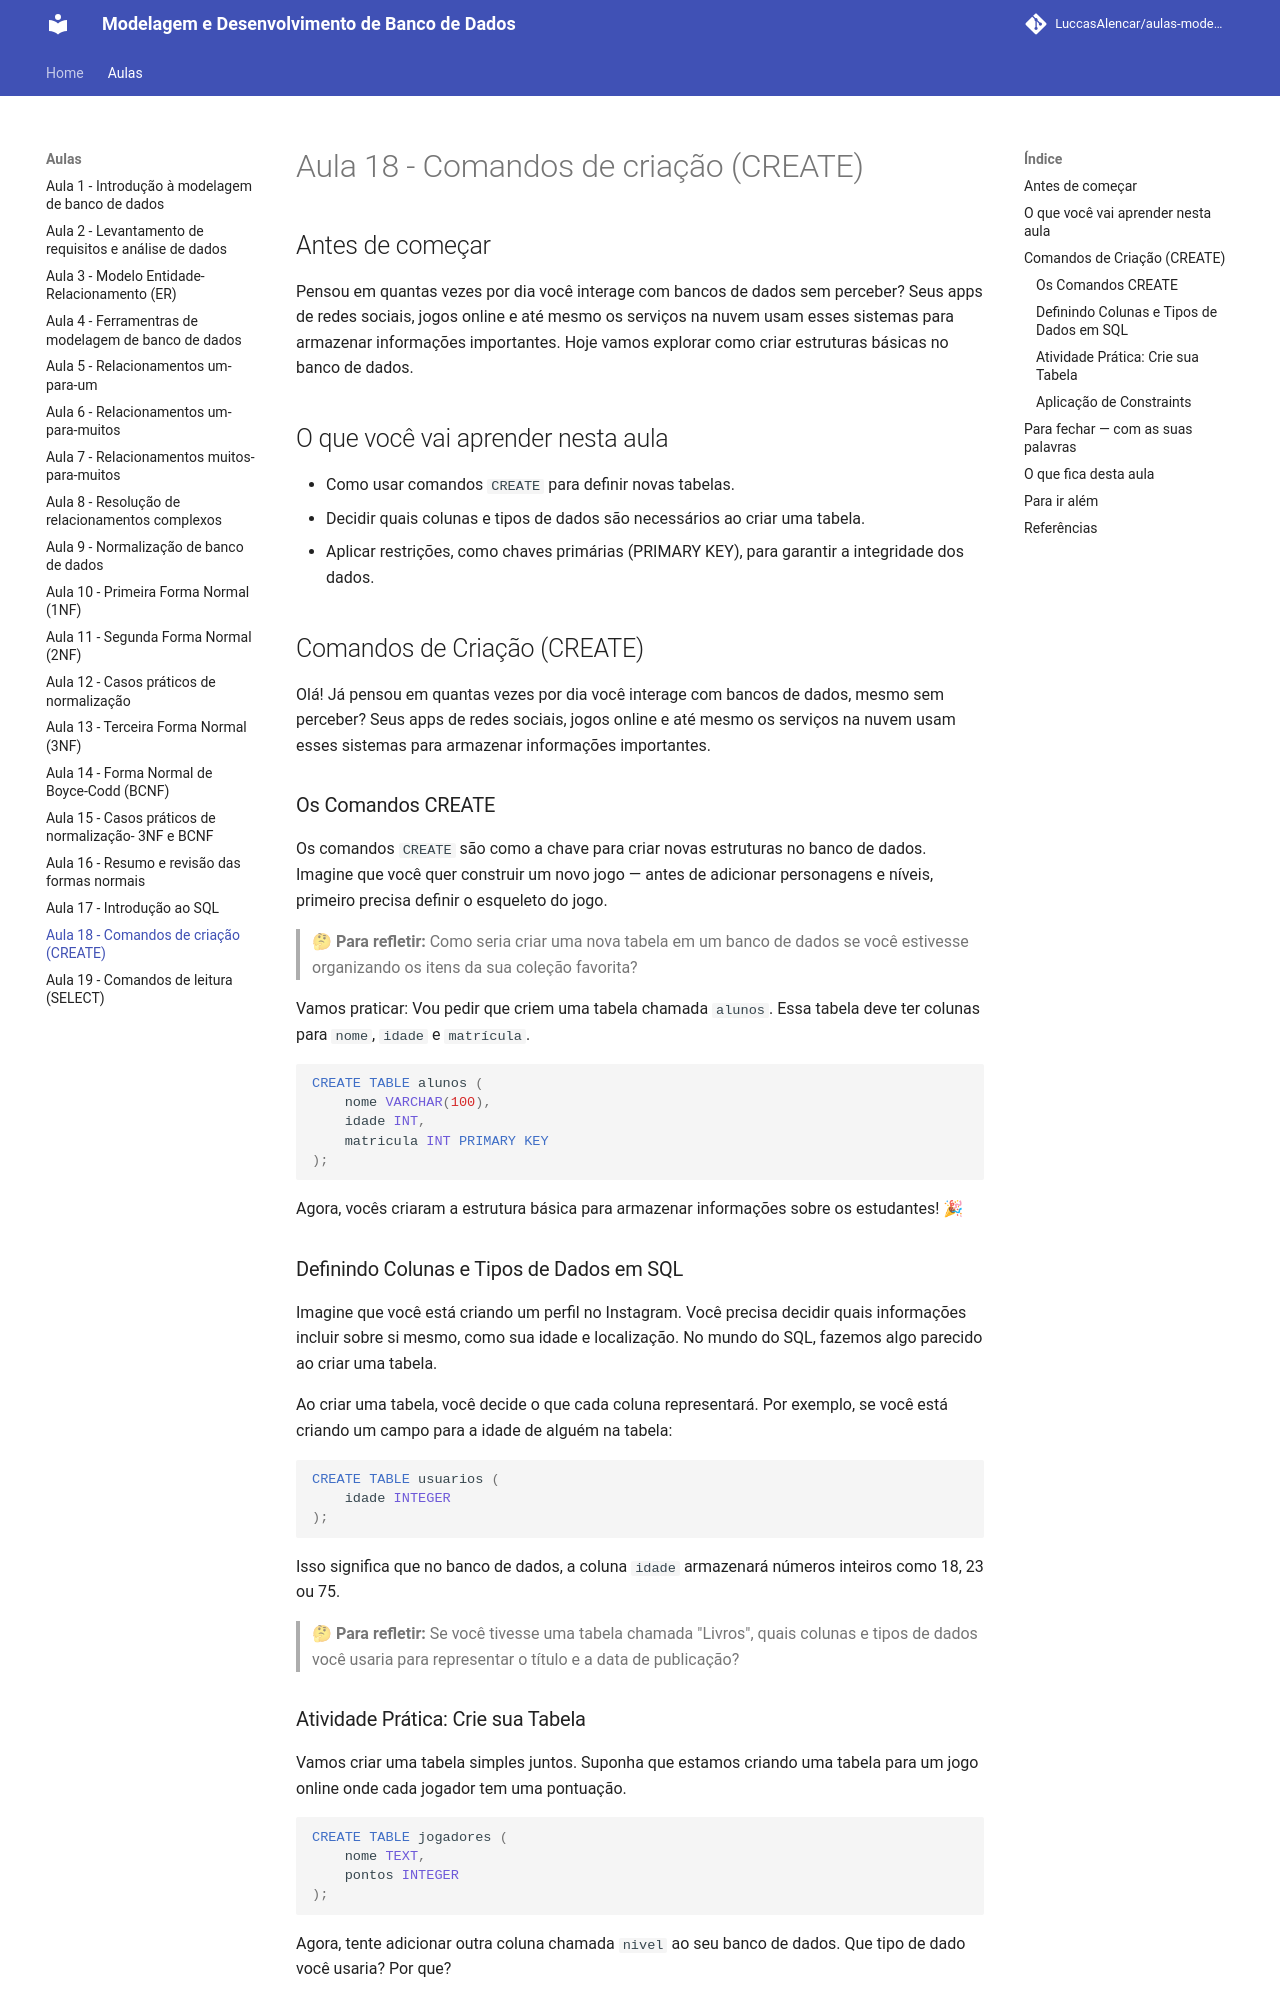

repository: LuccasAlencar/aulas-modelagem-e-desenvolvimento-de-banco-de-dados · page: aulas/aula18/index.html · generator: mkdocs

---
title: "Aula 19 — Comandos de criação (CREATE)"
layout: default
---

## Antes de começar

Pensou em quantas vezes por dia você interage com bancos de dados sem perceber? Seus apps de redes sociais, jogos online e até mesmo os serviços na nuvem usam esses sistemas para armazenar informações importantes. Hoje vamos explorar como criar estruturas básicas no banco de dados.

## O que você vai aprender nesta aula

- Como usar comandos `CREATE` para definir novas tabelas.
- Decidir quais colunas e tipos de dados são necessários ao criar uma tabela.
- Aplicar restrições, como chaves primárias (PRIMARY KEY), para garantir a integridade dos dados.

## Comandos de Criação (CREATE)

Olá! Já pensou em quantas vezes por dia você interage com bancos de dados, mesmo sem perceber? Seus apps de redes sociais, jogos online e até mesmo os serviços na nuvem usam esses sistemas para armazenar informações importantes.

### Os Comandos CREATE

Os comandos `CREATE` são como a chave para criar novas estruturas no banco de dados. Imagine que você quer construir um novo jogo — antes de adicionar personagens e níveis, primeiro precisa definir o esqueleto do jogo.

> 🤔 **Para refletir:** Como seria criar uma nova tabela em um banco de dados se você estivesse organizando os itens da sua coleção favorita?

Vamos praticar: Vou pedir que criem uma tabela chamada `alunos`. Essa tabela deve ter colunas para `nome`, `idade` e `matrícula`.

```sql
CREATE TABLE alunos (
    nome VARCHAR(100),
    idade INT,
    matricula INT PRIMARY KEY
);
```

Agora, vocês criaram a estrutura básica para armazenar informações sobre os estudantes! 🎉

### Definindo Colunas e Tipos de Dados em SQL

Imagine que você está criando um perfil no Instagram. Você precisa decidir quais informações incluir sobre si mesmo, como sua idade e localização. No mundo do SQL, fazemos algo parecido ao criar uma tabela.

Ao criar uma tabela, você decide o que cada coluna representará. Por exemplo, se você está criando um campo para a idade de alguém na tabela:

```sql
CREATE TABLE usuarios (
    idade INTEGER
);
```

Isso significa que no banco de dados, a coluna `idade` armazenará números inteiros como 18, 23 ou 75.

> 🤔 **Para refletir:** Se você tivesse uma tabela chamada "Livros", quais colunas e tipos de dados você usaria para representar o título e a data de publicação?
